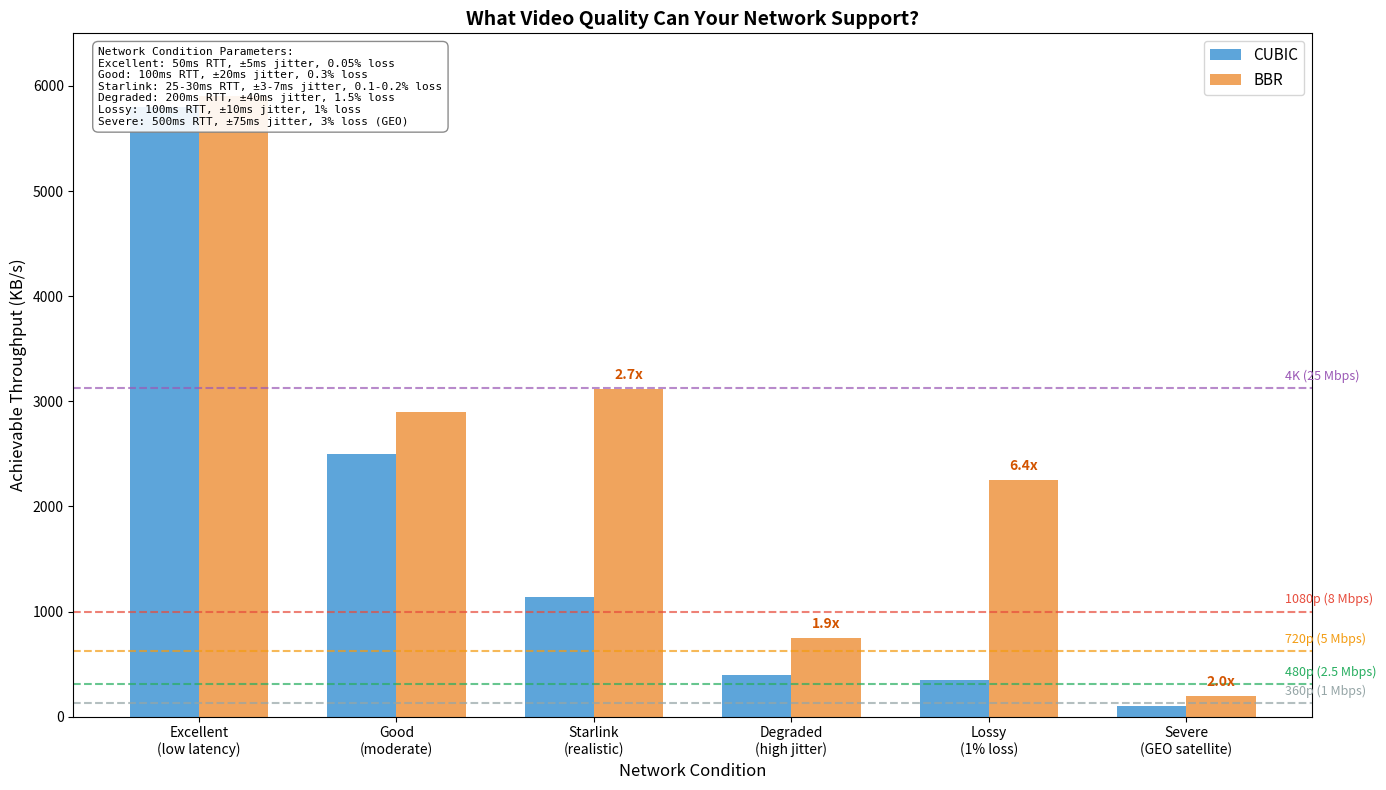

The matplotlib source for this figure: (Note: this script raises an exception after producing the figure.)
#!/usr/bin/env python3
"""
Regenerate improved plots based on PLOT_IMPROVEMENTS.md suggestions.

Priority improvements:
1. 18_video_quality_guide.png - Fix misleading "Starlink storm" label, add parameter legend
2. 00_diagnostic_flowchart.png - Add masking effect annotation, re-test loop
3. 16a/16c - Minor terminology alignment
4. 19_congestion_control_guide.png - Minor clarifications
"""

import matplotlib.pyplot as plt
import matplotlib.patches as mpatches
from matplotlib.patches import FancyBboxPatch, FancyArrowPatch, ConnectionPatch
import numpy as np

# Output directory
OUTPUT_DIR = '/home/<user>/jittertrap/pathological-porcupines/experiments/tcp-flow-control/report/plots'


def create_video_quality_guide():
    """
    Plot 18: Video Quality Guide

    Fixes:
    - Change "Severe (Starlink storm)" to "Severe (GEO satellite)"
    - Add parameter legend showing RTT/jitter/loss for each condition
    - Add realistic Starlink profile
    """
    fig, ax = plt.subplots(figsize=(14, 8))

    # Network conditions with corrected labels and realistic Starlink
    conditions = [
        'Excellent\n(low latency)',
        'Good\n(moderate)',
        'Starlink\n(realistic)',
        'Degraded\n(high jitter)',
        'Lossy\n(1% loss)',
        'Severe\n(GEO satellite)'  # Fixed label
    ]

    # Throughput data (KB/s) - added realistic Starlink from Phase 14
    cubic_throughput = [5800, 2500, 1137, 400, 350, 100]
    bbr_throughput = [5900, 2900, 3114, 750, 2250, 200]

    x = np.arange(len(conditions))
    width = 0.35

    bars1 = ax.bar(x - width/2, cubic_throughput, width, label='CUBIC', color='#5DA5DA')
    bars2 = ax.bar(x + width/2, bbr_throughput, width, label='BBR', color='#F0A45D')

    # Video quality threshold lines
    quality_thresholds = [
        (3125, '4K (25 Mbps)', '#9b59b6'),      # 25 Mbps = 3125 KB/s
        (1000, '1080p (8 Mbps)', '#e74c3c'),    # 8 Mbps = 1000 KB/s
        (625, '720p (5 Mbps)', '#f39c12'),      # 5 Mbps = 625 KB/s
        (312, '480p (2.5 Mbps)', '#27ae60'),    # 2.5 Mbps = 312 KB/s
        (125, '360p (1 Mbps)', '#95a5a6'),      # 1 Mbps = 125 KB/s
    ]

    for threshold, label, color in quality_thresholds:
        ax.axhline(y=threshold, color=color, linestyle='--', alpha=0.7, linewidth=1.5)
        ax.text(len(conditions) - 0.5, threshold + 50, label, color=color,
                fontsize=9, va='bottom', ha='left')

    # Add BBR advantage annotations for key conditions
    for i, (cubic, bbr) in enumerate(zip(cubic_throughput, bbr_throughput)):
        if bbr > cubic * 1.5:  # Only annotate significant advantages
            ratio = bbr / cubic
            ax.annotate(f'{ratio:.1f}x', xy=(x[i] + width/2, bbr),
                       xytext=(0, 5), textcoords='offset points',
                       ha='center', va='bottom', fontsize=10,
                       color='#d35400', fontweight='bold')

    ax.set_ylabel('Achievable Throughput (KB/s)', fontsize=12)
    ax.set_xlabel('Network Condition', fontsize=12)
    ax.set_title('What Video Quality Can Your Network Support?', fontsize=14, fontweight='bold')
    ax.set_xticks(x)
    ax.set_xticklabels(conditions, fontsize=10)
    ax.legend(loc='upper right', fontsize=11)
    ax.set_ylim(0, 6500)

    # Add parameter legend box
    param_text = """Network Condition Parameters:
Excellent: 50ms RTT, ±5ms jitter, 0.05% loss
Good: 100ms RTT, ±20ms jitter, 0.3% loss
Starlink: 25-30ms RTT, ±3-7ms jitter, 0.1-0.2% loss
Degraded: 200ms RTT, ±40ms jitter, 1.5% loss
Lossy: 100ms RTT, ±10ms jitter, 1% loss
Severe: 500ms RTT, ±75ms jitter, 3% loss (GEO)"""

    props = dict(boxstyle='round,pad=0.5', facecolor='white', alpha=0.9, edgecolor='gray')
    ax.text(0.02, 0.98, param_text, transform=ax.transAxes, fontsize=8,
            verticalalignment='top', bbox=props, family='monospace')

    plt.tight_layout()
    plt.savefig(f'{OUTPUT_DIR}/18_video_quality_guide.png', dpi=150, bbox_inches='tight')
    plt.close()
    print(f"Created: {OUTPUT_DIR}/18_video_quality_guide.png")


def create_diagnostic_flowchart():
    """
    Plot 00: Diagnostic Flowchart

    Fixes:
    - Add masking effect annotation when Retransmits > 10
    - Add re-test loop (dashed arrow back to START)
    - Handle pure congestion case (ECE > 2 with Retransmits <= 10)
    """
    fig, ax = plt.subplots(figsize=(16, 12))
    ax.set_xlim(0, 100)
    ax.set_ylim(0, 100)
    ax.axis('off')

    # Title
    ax.text(50, 97, 'TCP Video Streaming Diagnostic Flowchart',
            ha='center', va='top', fontsize=16, fontweight='bold')
    ax.text(50, 94, 'Why is my video stuttering?',
            ha='center', va='top', fontsize=11, style='italic', color='#666')

    # Helper function to draw boxes
    def draw_box(x, y, w, h, text, color, text_color='white', fontsize=10, subtext=None):
        box = FancyBboxPatch((x - w/2, y - h/2), w, h,
                            boxstyle="round,pad=0.02,rounding_size=0.5",
                            facecolor=color, edgecolor='#333', linewidth=2)
        ax.add_patch(box)
        ax.text(x, y + (2 if subtext else 0), text, ha='center', va='center',
                fontsize=fontsize, fontweight='bold', color=text_color)
        if subtext:
            ax.text(x, y - 3, subtext, ha='center', va='center',
                    fontsize=8, color=text_color, style='italic')

    def draw_diamond(x, y, size, text, subtext=None):
        diamond = plt.Polygon([(x, y+size), (x+size, y), (x, y-size), (x-size, y)],
                             facecolor='white', edgecolor='#333', linewidth=2)
        ax.add_patch(diamond)
        ax.text(x, y + 1, text, ha='center', va='center', fontsize=9)
        if subtext:
            ax.text(x, y - 2, subtext, ha='center', va='center', fontsize=8, color='#666')

    def draw_arrow(start, end, color='#333', style='-'):
        linestyle = '--' if style == 'dashed' else '-'
        ax.annotate('', xy=end, xytext=start,
                   arrowprops=dict(arrowstyle='->', color=color, lw=1.5, linestyle=linestyle))

    def draw_label(x, y, text, color):
        ax.text(x, y, text, ha='center', va='center', fontsize=10,
                fontweight='bold', color=color)

    # START box
    draw_box(50, 88, 14, 5, 'START', '#3498db')

    # Zero-Window decision
    draw_diamond(50, 76, 7, 'Zero-Window', 'Events > 5?')
    draw_arrow((50, 85.5), (50, 83))

    # YES -> Receiver Overload
    draw_label(35, 76, 'YES', '#27ae60')
    draw_arrow((43, 76), (28, 76))
    draw_box(18, 76, 14, 6, 'RECEIVER\nOVERLOAD', '#e74c3c')

    # Receiver overload recommendations
    rec_text = "App too slow\n• Increase buffer\n• Reduce bitrate\n• Check CPU"
    props = dict(boxstyle='round,pad=0.3', facecolor='#fadbd8', edgecolor='#e74c3c', alpha=0.9)
    ax.text(18, 66, rec_text, ha='center', va='top', fontsize=8, bbox=props)

    # NO -> Retransmits decision
    draw_label(62, 76, 'NO', '#e74c3c')
    draw_arrow((57, 76), (70, 76))
    draw_arrow((70, 76), (70, 62))
    draw_diamond(70, 55, 7, 'Retransmits', '> 10?')

    # Retransmits NO -> Check ECE for pure congestion (NEW)
    draw_label(82, 55, 'NO', '#e74c3c')
    draw_arrow((77, 55), (85, 55))
    draw_diamond(92, 55, 5, 'ECE', '> 2?')

    # Pure congestion case (ECE > 2, Retransmits <= 10)
    draw_label(92, 46, 'YES', '#27ae60')
    draw_arrow((92, 50), (92, 42))
    draw_box(92, 36, 12, 5, 'QUEUE\nBUILDUP', '#9b59b6', fontsize=9)
    queue_text = "Early congestion\n• Reduce rate"
    props = dict(boxstyle='round,pad=0.3', facecolor='#e8daef', edgecolor='#9b59b6', alpha=0.9)
    ax.text(92, 28, queue_text, ha='center', va='top', fontsize=8, bbox=props)

    # ECE NO -> HEALTHY
    draw_label(92, 62, 'NO', '#e74c3c')
    draw_arrow((92, 60), (92, 68))
    draw_box(92, 73, 12, 5, 'HEALTHY', '#27ae60')

    # Retransmits YES -> ECE decision
    draw_label(70, 46, 'YES', '#27ae60')
    draw_arrow((70, 48), (70, 40))
    draw_diamond(70, 33, 6, 'ECE', '> 2?')

    # ECE YES -> Congestion + Loss
    draw_label(58, 33, 'YES', '#27ae60')
    draw_arrow((64, 33), (48, 33))
    draw_box(35, 33, 14, 6, 'CONGESTION\n+ LOSS', '#8e44ad')
    cong_text = "Queue buildup AND\npacket drops\n• Use BBR\n• Reduce rate"
    props = dict(boxstyle='round,pad=0.3', facecolor='#d7bde2', edgecolor='#8e44ad', alpha=0.9)
    ax.text(35, 22, cong_text, ha='center', va='top', fontsize=8, bbox=props)

    # ECE NO -> Packet Loss
    draw_label(82, 33, 'NO', '#e74c3c')
    draw_arrow((76, 33), (85, 33))
    draw_arrow((85, 33), (85, 20))
    draw_box(85, 14, 14, 6, 'RANDOM\nLOSS', '#e67e22')
    loss_text = "Not congestion\n• Check WiFi/cable\n• Use BBR"
    props = dict(boxstyle='round,pad=0.3', facecolor='#fdebd0', edgecolor='#e67e22', alpha=0.9)
    ax.text(85, 4, loss_text, ha='center', va='top', fontsize=8, bbox=props)

    # MASKING EFFECT annotation (NEW)
    masking_text = "⚠ MASKING EFFECT\nReceiver status unknown!\nNetwork throttles sender,\nhiding receiver problems."
    props = dict(boxstyle='round,pad=0.4', facecolor='#fff3cd', edgecolor='#856404', alpha=0.95, linewidth=2)
    ax.text(50, 55, masking_text, ha='center', va='center', fontsize=8,
            bbox=props, color='#856404', fontweight='bold')
    draw_arrow((57, 55), (63, 55), color='#856404', style='dashed')

    # RE-TEST LOOP (NEW) - dashed arrow from outcomes back to START
    ax.annotate('', xy=(45, 88), xytext=(10, 60),
               arrowprops=dict(arrowstyle='->', color='#3498db', lw=1.5,
                              linestyle='--', connectionstyle='arc3,rad=0.3'))
    ax.text(8, 74, 'After fix:\nre-test', ha='center', va='center', fontsize=8,
            color='#3498db', style='italic')

    # Thresholds box
    thresh_text = """THRESHOLDS
• Zero-Window > 5
• Retransmits > 10
• ECE > 2 (beyond
  TCP handshake)"""
    props = dict(boxstyle='round,pad=0.4', facecolor='white', edgecolor='#333', alpha=0.95)
    ax.text(5, 33, thresh_text, ha='left', va='center', fontsize=9, bbox=props)

    plt.savefig(f'{OUTPUT_DIR}/00_diagnostic_flowchart.png', dpi=150, bbox_inches='tight',
                facecolor='white', edgecolor='none')
    plt.close()
    print(f"Created: {OUTPUT_DIR}/00_diagnostic_flowchart.png")


def create_ecn_scatter():
    """
    Plot 16a: ECN Scatter Discrimination

    Fixes:
    - Standardize terminology to "RANDOM LOSS"
    - Make threshold lines bolder
    """
    fig, ax = plt.subplots(figsize=(12, 8))

    # Simulated data points based on Phase 13 results
    np.random.seed(42)

    # Congestion Only: high ECE, low retransmits
    cong_ece = np.random.uniform(8, 50, 36)
    cong_retx = np.random.uniform(0, 5, 36)

    # Loss Only: low ECE (≤2), high retransmits
    loss_ece = np.random.uniform(0, 2, 36)
    loss_retx = np.random.uniform(100, 450, 36)

    # Mixed: variable ECE, high retransmits
    mixed_ece = np.random.uniform(1, 8, 36)
    mixed_retx = np.random.uniform(50, 1200, 36)

    # Plot points
    ax.scatter(cong_ece, cong_retx, c='#27ae60', s=80, alpha=0.7,
               marker='o', label='Congestion Only', edgecolors='white', linewidth=0.5)
    ax.scatter(loss_ece, loss_retx, c='#e74c3c', s=80, alpha=0.7,
               marker='s', label='Random Loss', edgecolors='white', linewidth=0.5)
    ax.scatter(mixed_ece, mixed_retx, c='#9b59b6', s=80, alpha=0.7,
               marker='^', label='Mixed', edgecolors='white', linewidth=0.5)

    # Threshold lines - BOLDER
    ax.axvline(x=2, color='#7f8c8d', linestyle='--', linewidth=2.5, alpha=0.8)
    ax.axhline(y=10, color='#e67e22', linestyle='--', linewidth=2.5, alpha=0.8)

    # Threshold labels
    ax.text(2.3, 1150, 'ECE baseline\n(handshake)', fontsize=9, color='#7f8c8d', va='top')
    ax.text(48, 25, 'Retransmit\nthreshold', fontsize=9, color='#e67e22', ha='right')

    # Zone labels
    ax.text(1, 600, 'RANDOM LOSS\n(not congestion)', fontsize=12, color='#c0392b',
            fontweight='bold', ha='center')
    ax.text(30, 0, 'QUEUE CONGESTION\n(router buffers filling)', fontsize=12, color='#27ae60',
            fontweight='bold', ha='center', va='bottom')

    ax.set_xlabel('ECE Count (ECN-Echo packets)', fontsize=12)
    ax.set_ylabel('Retransmit Count', fontsize=12)
    ax.set_title('ECN Discriminates Congestion from Random Loss', fontsize=14, fontweight='bold')
    ax.legend(loc='upper right', fontsize=11)
    ax.set_xlim(-1, 55)
    ax.set_ylim(-20, 1250)

    plt.tight_layout()
    plt.savefig(f'{OUTPUT_DIR}/16a_ecn_scatter_discrimination.png', dpi=150, bbox_inches='tight')
    plt.close()
    print(f"Created: {OUTPUT_DIR}/16a_ecn_scatter_discrimination.png")


def create_ecn_accuracy():
    """
    Plot 16c: ECN Diagnostic Accuracy

    Fixes:
    - Change "Loss Only" to "Random Loss" for terminology consistency
    """
    fig, ax = plt.subplots(figsize=(10, 6))

    scenarios = ['Congestion\nOnly', 'Random\nLoss', 'Mixed']
    accuracy = [100, 97, 71]
    colors = ['#27ae60', '#e74c3c', '#9b59b6']

    bars = ax.bar(scenarios, accuracy, color=colors, edgecolor='white', linewidth=2)

    # Add value labels
    for bar, acc in zip(bars, accuracy):
        ax.text(bar.get_x() + bar.get_width()/2, bar.get_height() + 1,
                f'{acc}%', ha='center', va='bottom', fontsize=14, fontweight='bold')

    ax.set_ylabel('Detection Accuracy (%)', fontsize=12)
    ax.set_xlabel('Network Scenario', fontsize=12)
    ax.set_title('ECN Diagnostic Accuracy by Scenario', fontsize=14, fontweight='bold')
    ax.set_ylim(0, 115)
    ax.axhline(y=90, color='#95a5a6', linestyle=':', linewidth=1.5, alpha=0.7)
    ax.text(2.5, 91, '90% threshold', fontsize=9, color='#95a5a6', ha='right')

    # Add interpretation note
    note = "ECE > 2: Queue congestion (100% accurate)\nECE ≤ 2 + Retx > 10: Random loss (97% accurate)"
    props = dict(boxstyle='round,pad=0.4', facecolor='white', edgecolor='gray', alpha=0.9)
    ax.text(0.02, 0.98, note, transform=ax.transAxes, fontsize=9,
            verticalalignment='top', bbox=props)

    plt.tight_layout()
    plt.savefig(f'{OUTPUT_DIR}/16c_ecn_diagnostic_accuracy.png', dpi=150, bbox_inches='tight')
    plt.close()
    print(f"Created: {OUTPUT_DIR}/16c_ecn_diagnostic_accuracy.png")


def create_congestion_control_guide():
    """
    Plot 19: Congestion Control Guide

    Fixes:
    - Add note about CUBIC being Linux default since 2.6.19
    - Add guidance "When in doubt, BBR rarely hurts"
    - Reference diagnostic framework
    """
    fig, ax = plt.subplots(figsize=(12, 8))

    # Create zones
    ax.set_xlim(0, 50)
    ax.set_ylim(0, 3)

    # CUBIC zone (low jitter, low loss)
    cubic_zone = plt.Polygon([(0, 0), (10, 0), (10, 0.5), (0, 0.5)],
                            facecolor='#82c982', edgecolor='none', alpha=0.8)
    ax.add_patch(cubic_zone)

    # TEST BOTH zone (moderate jitter, low loss)
    test_zone = plt.Polygon([(10, 0), (25, 0), (25, 0.5), (10, 0.5)],
                           facecolor='#f5b041', edgecolor='none', alpha=0.8)
    ax.add_patch(test_zone)

    # BBR zone (everything else - high jitter or any loss)
    bbr_zone1 = plt.Polygon([(25, 0), (50, 0), (50, 3), (0, 3), (0, 0.5), (10, 0.5), (25, 0.5)],
                           facecolor='#ec7063', edgecolor='none', alpha=0.8)
    ax.add_patch(bbr_zone1)

    # Zone labels
    ax.text(5, 0.15, 'CUBIC\n(default)', ha='center', va='center', fontsize=14,
            fontweight='bold', color='white',
            bbox=dict(boxstyle='round,pad=0.3', facecolor='#27ae60', edgecolor='white'))

    ax.text(17.5, 0.25, 'TEST\nBOTH', ha='center', va='center', fontsize=12,
            fontweight='bold', color='white',
            bbox=dict(boxstyle='round,pad=0.3', facecolor='#d68910', edgecolor='white'))

    ax.text(35, 1.5, 'BBR', ha='center', va='center', fontsize=18,
            fontweight='bold', color='white',
            bbox=dict(boxstyle='round,pad=0.4', facecolor='#c0392b', edgecolor='white'))

    # Threshold lines
    ax.axvline(x=10, color='white', linestyle='--', linewidth=2)
    ax.axvline(x=25, color='white', linestyle='--', linewidth=2)
    ax.axhline(y=0.5, color='white', linestyle='--', linewidth=2)
    ax.axhline(y=0.1, color='white', linestyle='--', linewidth=1, alpha=0.7)

    # Threshold labels
    ax.text(10, 2.85, '10%', fontsize=10, ha='center', color='white')
    ax.text(25, 2.85, '25%', fontsize=10, ha='center', color='white')
    ax.text(49, 0.5, '0.5%', fontsize=9, ha='right', color='white')
    ax.text(49, 0.1, '0.1%', fontsize=9, ha='right', color='white', alpha=0.8)

    ax.set_xlabel('Jitter as % of RTT', fontsize=12)
    ax.set_ylabel('Packet Loss Rate (%)', fontsize=12)
    ax.set_title('Which Congestion Control Algorithm Should You Use?', fontsize=14, fontweight='bold')

    # Legend box with recommendations (IMPROVED)
    legend_text = """CUBIC: Stable networks, optimized for throughput (Linux default since 2.6.19)
TEST BOTH: Unpredictable results, measure before deciding
BBR: Lossy/high-jitter networks, 2-17× better than CUBIC

Tip: When in doubt, BBR rarely hurts - it degrades gracefully"""

    props = dict(boxstyle='round,pad=0.5', facecolor='white', edgecolor='gray', alpha=0.95)
    ax.text(0.02, 0.98, legend_text, transform=ax.transAxes, fontsize=9,
            verticalalignment='top', bbox=props, family='monospace')

    # Command hint
    ax.text(49, 0.08, 'sudo sysctl -w net.ipv4.tcp_congestion_control=bbr',
            fontsize=8, ha='right', color='white', alpha=0.9, family='monospace')

    plt.tight_layout()
    plt.savefig(f'{OUTPUT_DIR}/19_congestion_control_guide.png', dpi=150, bbox_inches='tight')
    plt.close()
    print(f"Created: {OUTPUT_DIR}/19_congestion_control_guide.png")


if __name__ == '__main__':
    print("Regenerating improved plots...\n")

    print("1. Video Quality Guide (HIGH priority)...")
    create_video_quality_guide()

    print("\n2. Diagnostic Flowchart (MEDIUM priority)...")
    create_diagnostic_flowchart()

    print("\n3. ECN Scatter Plot (LOW priority)...")
    create_ecn_scatter()

    print("\n4. ECN Accuracy Plot (LOW priority)...")
    create_ecn_accuracy()

    print("\n5. Congestion Control Guide (LOW priority)...")
    create_congestion_control_guide()

    print("\n✓ All plots regenerated!")
